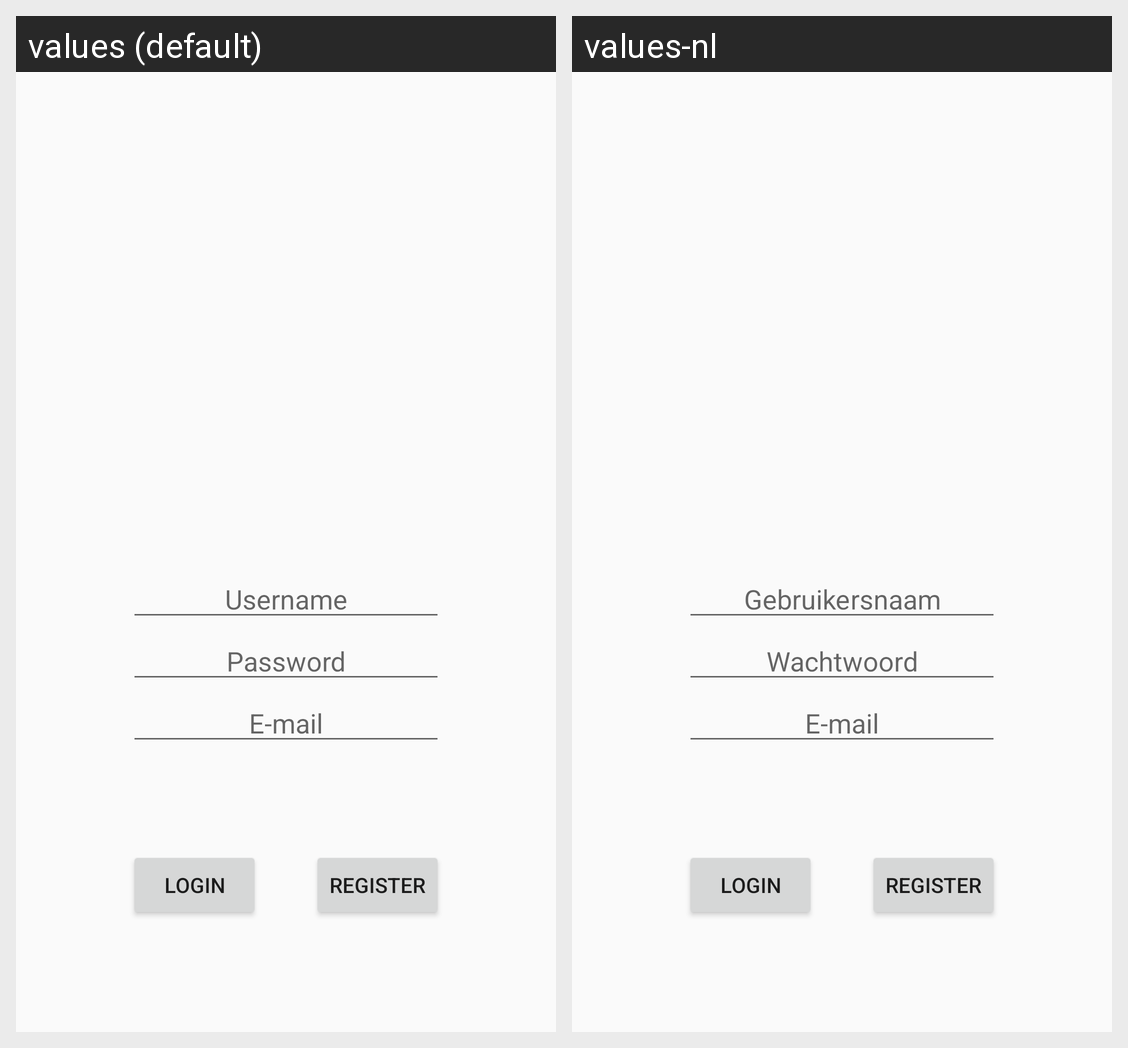

Strings drawn on this Android screen and how each of the app's shown locales translates them:
Android screen res/layout/login.xml rendered under 2 locales, left to right: values (default), values-nl. Device: Nexus 5 (rendered at 1080×1920; each locale shown at half size, 540×960, under a caption strip naming it); theme MyMaterialTheme.
Strings drawn on this screen, with the default value and each locale's value (text and hints the layout hard-codes, and strings that could not be matched under every locale, appear in the picture but are not listed):

username
  values: Username
  values-nl: Gebruikersnaam

password
  values: Password
  values-nl: Wachtwoord

email
  values: E-mail
  values-nl: E-mail
